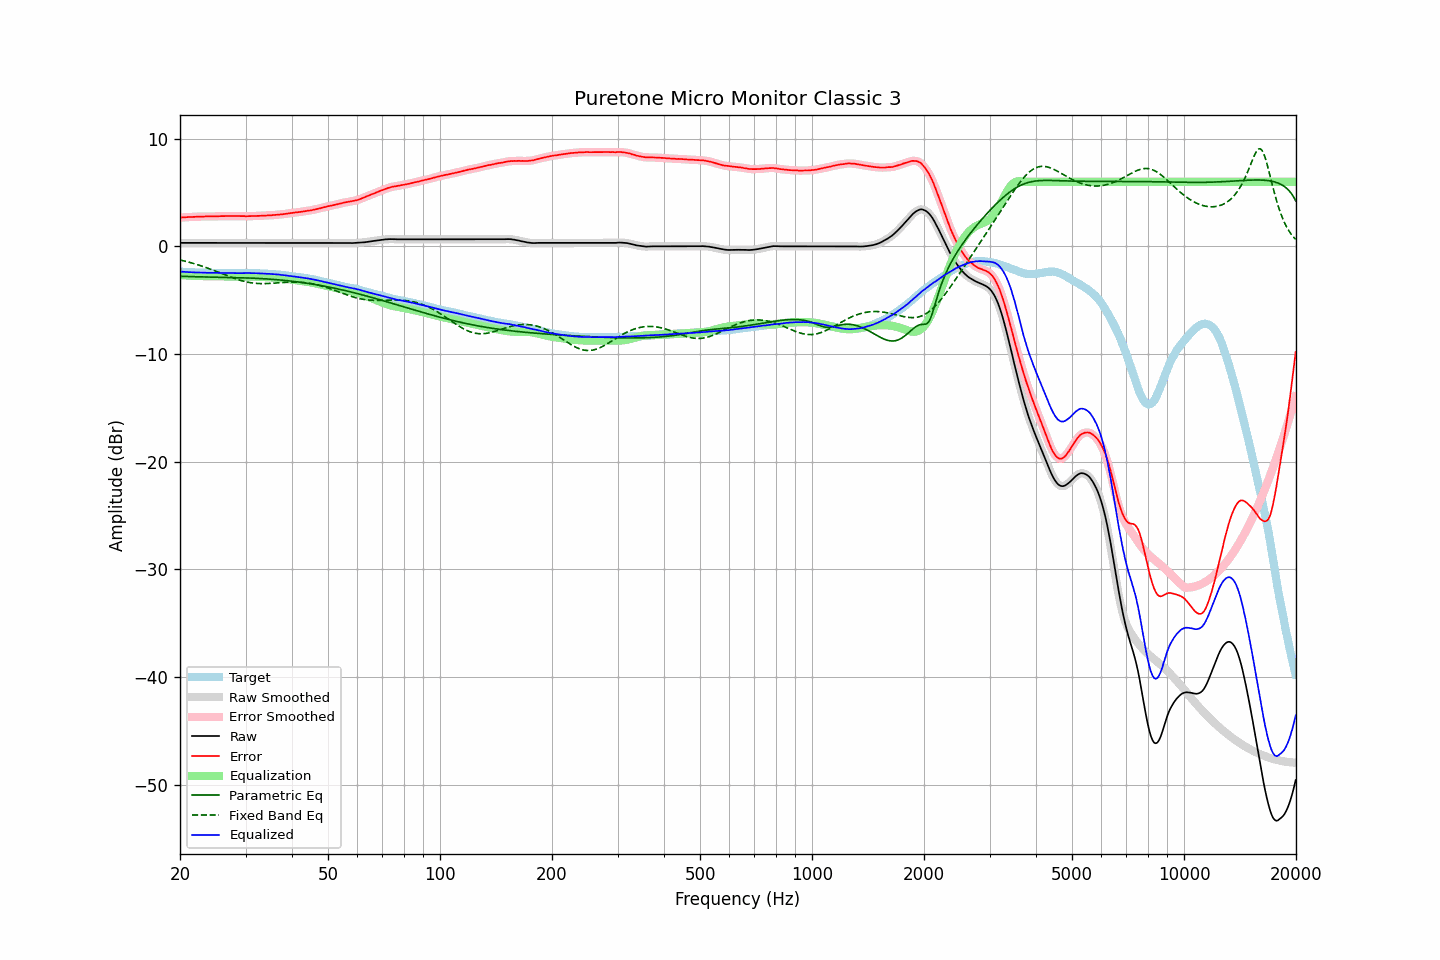

Source data for this figure (header and first rows):
frequency, raw, error, smoothed, error_smoothed, equalization, parametric_eq, fixed_band_eq, equalized_raw, equalized_smoothed, target
20.00, 0.32, 2.66, 0.32, 2.66, -2.66, -2.78, -1.26, -2.34, -2.34, -2.34
20.20, 0.32, 2.68, 0.32, 2.67, -2.67, -2.79, -1.30, -2.35, -2.35, -2.36
20.40, 0.32, 2.69, 0.32, 2.69, -2.69, -2.79, -1.34, -2.37, -2.37, -2.37
20.61, 0.32, 2.69, 0.32, 2.70, -2.70, -2.80, -1.37, -2.38, -2.38, -2.37
20.81, 0.32, 2.71, 0.32, 2.71, -2.71, -2.80, -1.41, -2.39, -2.39, -2.39
21.02, 0.32, 2.72, 0.32, 2.72, -2.71, -2.81, -1.45, -2.39, -2.39, -2.40
21.23, 0.32, 2.73, 0.32, 2.72, -2.72, -2.81, -1.49, -2.40, -2.40, -2.41
21.44, 0.32, 2.72, 0.32, 2.73, -2.73, -2.81, -1.53, -2.41, -2.41, -2.40
21.66, 0.32, 2.73, 0.32, 2.73, -2.74, -2.82, -1.58, -2.42, -2.42, -2.41
21.87, 0.32, 2.74, 0.32, 2.74, -2.74, -2.82, -1.62, -2.42, -2.42, -2.42
22.09, 0.32, 2.75, 0.32, 2.75, -2.75, -2.83, -1.66, -2.43, -2.43, -2.43
22.31, 0.32, 2.75, 0.32, 2.76, -2.75, -2.83, -1.71, -2.43, -2.43, -2.43
22.54, 0.32, 2.76, 0.32, 2.76, -2.76, -2.83, -1.76, -2.44, -2.44, -2.44
22.76, 0.32, 2.75, 0.32, 2.76, -2.76, -2.83, -1.81, -2.44, -2.44, -2.43
22.99, 0.32, 2.76, 0.32, 2.77, -2.77, -2.84, -1.86, -2.45, -2.45, -2.44
23.22, 0.32, 2.77, 0.32, 2.77, -2.77, -2.84, -1.91, -2.45, -2.45, -2.45
23.45, 0.32, 2.78, 0.32, 2.78, -2.77, -2.84, -1.96, -2.45, -2.45, -2.46
23.69, 0.32, 2.78, 0.32, 2.78, -2.77, -2.85, -2.01, -2.45, -2.45, -2.46
23.92, 0.32, 2.78, 0.32, 2.78, -2.77, -2.85, -2.07, -2.45, -2.45, -2.46
24.16, 0.32, 2.78, 0.32, 2.77, -2.78, -2.85, -2.12, -2.46, -2.46, -2.46
24.40, 0.32, 2.77, 0.32, 2.77, -2.78, -2.85, -2.18, -2.46, -2.46, -2.45
24.65, 0.32, 2.77, 0.32, 2.77, -2.78, -2.86, -2.24, -2.46, -2.46, -2.45
24.89, 0.32, 2.78, 0.32, 2.78, -2.78, -2.86, -2.30, -2.46, -2.46, -2.46
25.14, 0.32, 2.79, 0.32, 2.79, -2.79, -2.86, -2.35, -2.47, -2.47, -2.47
25.39, 0.32, 2.79, 0.32, 2.80, -2.79, -2.87, -2.41, -2.47, -2.47, -2.47
25.65, 0.32, 2.80, 0.32, 2.80, -2.79, -2.87, -2.47, -2.47, -2.47, -2.48
25.91, 0.32, 2.80, 0.32, 2.80, -2.80, -2.87, -2.53, -2.48, -2.48, -2.48
26.16, 0.32, 2.79, 0.32, 2.80, -2.80, -2.87, -2.59, -2.48, -2.48, -2.47
26.43, 0.32, 2.80, 0.32, 2.80, -2.81, -2.88, -2.65, -2.49, -2.49, -2.48
26.69, 0.32, 2.81, 0.32, 2.80, -2.81, -2.88, -2.71, -2.49, -2.49, -2.49
26.96, 0.32, 2.81, 0.32, 2.81, -2.81, -2.88, -2.77, -2.49, -2.49, -2.49
27.23, 0.32, 2.82, 0.32, 2.81, -2.81, -2.89, -2.82, -2.49, -2.49, -2.50
27.50, 0.32, 2.82, 0.32, 2.81, -2.81, -2.89, -2.88, -2.49, -2.49, -2.50
27.77, 0.32, 2.81, 0.32, 2.81, -2.81, -2.89, -2.93, -2.49, -2.49, -2.49
28.05, 0.32, 2.81, 0.32, 2.81, -2.81, -2.90, -2.99, -2.49, -2.49, -2.49
28.33, 0.32, 2.81, 0.32, 2.81, -2.81, -2.90, -3.04, -2.49, -2.49, -2.49
28.62, 0.32, 2.81, 0.32, 2.81, -2.81, -2.90, -3.09, -2.49, -2.49, -2.49
28.90, 0.32, 2.81, 0.32, 2.81, -2.81, -2.91, -3.14, -2.49, -2.49, -2.49
29.19, 0.32, 2.81, 0.32, 2.81, -2.81, -2.91, -3.18, -2.49, -2.49, -2.49
29.48, 0.32, 2.81, 0.32, 2.81, -2.80, -2.92, -3.22, -2.48, -2.48, -2.49
29.78, 0.32, 2.81, 0.32, 2.80, -2.80, -2.92, -3.26, -2.48, -2.48, -2.49
30.08, 0.32, 2.79, 0.32, 2.80, -2.80, -2.93, -3.30, -2.48, -2.48, -2.47
30.38, 0.32, 2.80, 0.32, 2.80, -2.80, -2.93, -3.33, -2.48, -2.48, -2.48
30.68, 0.32, 2.80, 0.32, 2.80, -2.80, -2.94, -3.36, -2.48, -2.48, -2.48
30.99, 0.32, 2.81, 0.32, 2.81, -2.81, -2.95, -3.38, -2.49, -2.49, -2.49
31.30, 0.32, 2.81, 0.32, 2.81, -2.81, -2.95, -3.40, -2.49, -2.49, -2.49
31.61, 0.32, 2.81, 0.32, 2.81, -2.81, -2.96, -3.42, -2.49, -2.49, -2.49
31.93, 0.32, 2.82, 0.32, 2.82, -2.82, -2.97, -3.44, -2.50, -2.50, -2.50
32.24, 0.32, 2.82, 0.32, 2.83, -2.82, -2.97, -3.45, -2.50, -2.50, -2.50
32.57, 0.32, 2.84, 0.32, 2.83, -2.83, -2.98, -3.46, -2.51, -2.51, -2.52
32.89, 0.32, 2.84, 0.32, 2.84, -2.84, -2.99, -3.46, -2.52, -2.52, -2.52
33.22, 0.32, 2.84, 0.32, 2.84, -2.84, -3.00, -3.46, -2.52, -2.52, -2.52
33.55, 0.32, 2.84, 0.32, 2.85, -2.85, -3.01, -3.46, -2.53, -2.53, -2.52
33.89, 0.32, 2.86, 0.32, 2.86, -2.86, -3.02, -3.46, -2.54, -2.54, -2.54
34.23, 0.32, 2.87, 0.32, 2.87, -2.86, -3.03, -3.46, -2.54, -2.54, -2.55
34.57, 0.32, 2.87, 0.32, 2.87, -2.87, -3.04, -3.45, -2.55, -2.55, -2.55
34.92, 0.32, 2.88, 0.32, 2.88, -2.88, -3.05, -3.44, -2.56, -2.56, -2.56
35.27, 0.32, 2.88, 0.32, 2.89, -2.89, -3.06, -3.43, -2.57, -2.57, -2.56
35.62, 0.32, 2.91, 0.32, 2.90, -2.90, -3.07, -3.42, -2.58, -2.58, -2.59
35.97, 0.32, 2.91, 0.32, 2.91, -2.91, -3.08, -3.41, -2.59, -2.59, -2.59
... 635 more rows
